Photos from the image-classification dataset "final_split" in the GitHub repository FadhliRajwaa/retinopaty-diabetic. Its 4 classes are: mild diabetic retinopathy, moderate diabetic retinopathy, proliferate DR, severe diabetic retinopathy.

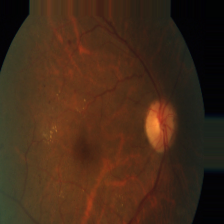
Label: moderate diabetic retinopathy

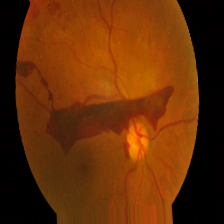
Label: proliferate DR

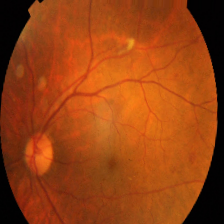
Label: mild diabetic retinopathy

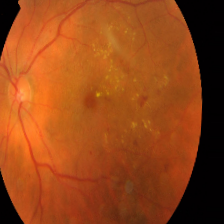
Label: moderate diabetic retinopathy

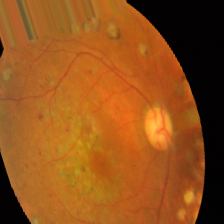
Label: severe diabetic retinopathy

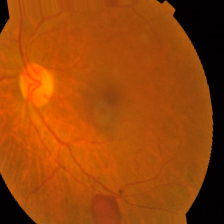
Label: proliferate DR
